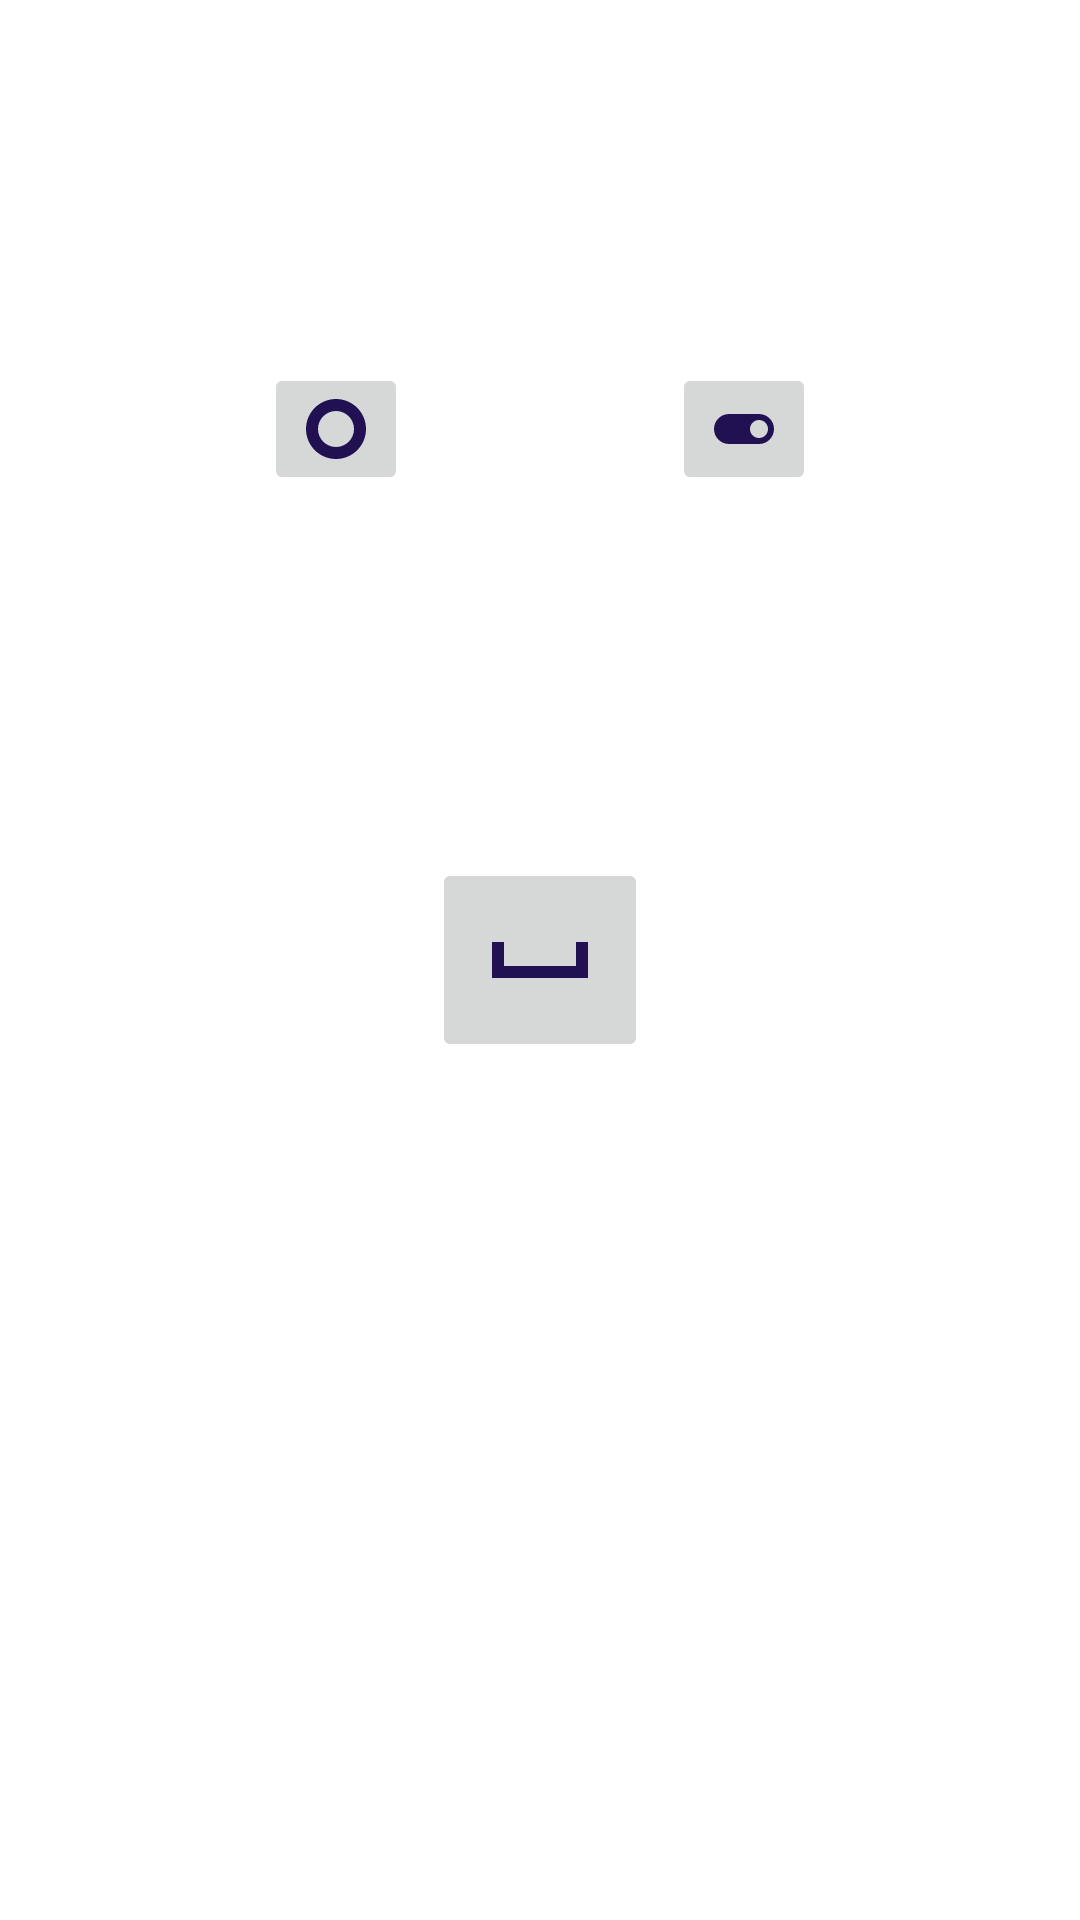

Here is an Android app screen rendered from its layout file. Give the layout XML and the strings, colors and styles it references.
<!-- AndroidManifest.xml: application theme Theme.MorseCodeHero -->
<!-- res/layout/buttons_fragment.xml -->
<?xml version="1.0" encoding="utf-8"?>

<androidx.constraintlayout.widget.ConstraintLayout xmlns:android="http://schemas.android.com/apk/res/android"
    xmlns:app="http://schemas.android.com/apk/res-auto"
    android:orientation="vertical"
    android:layout_width="match_parent"
    android:layout_height="match_parent">

    <ImageButton
        android:id="@+id/button_dot"
        android:layout_width="wrap_content"
        android:layout_height="wrap_content"
        android:src="@drawable/ic_dot"
        app:layout_constraintTop_toTopOf="parent"
        app:layout_constraintBottom_toTopOf="@id/button_space"
        app:layout_constraintLeft_toLeftOf="parent"
        app:layout_constraintRight_toLeftOf="@id/button_line"/>

    <ImageButton
        android:id="@+id/button_line"
        android:layout_width="wrap_content"
        android:layout_height="wrap_content"
        android:src="@drawable/ic_line"
        app:layout_constraintTop_toTopOf="parent"
        app:layout_constraintBottom_toTopOf="@id/button_space"
        app:layout_constraintRight_toRightOf="parent"
        app:layout_constraintLeft_toRightOf="@id/button_dot"/>

    <ImageButton
        android:id="@+id/button_space"
        android:layout_width="wrap_content"
        android:layout_height="wrap_content"
        android:src="@drawable/ic_space"
        app:layout_constraintBottom_toBottomOf="parent"
        app:layout_constraintLeft_toLeftOf="parent"
        app:layout_constraintRight_toRightOf="parent"
        app:layout_constraintTop_toTopOf="parent"/>

</androidx.constraintlayout.widget.ConstraintLayout>
<!-- resources referenced by this layout -->
<resources>
  <!-- drawable ic_dot (drawable) -->
  <vector android:height="24dp" android:tint="#211152"
      android:viewportHeight="24" android:viewportWidth="24"
      android:width="24dp" xmlns:android="http://schemas.android.com/apk/res/android">
      <path android:fillColor="@android:color/white" android:pathData="M2,12C2,6.48 6.48,2 12,2s10,4.48 10,10 -4.48,10 -10,10S2,17.52 2,12zM12,18c3.31,0 6,-2.69 6,-6s-2.69,-6 -6,-6 -6,2.69 -6,6 2.69,6 6,6z"/>
  </vector>
  <!-- drawable ic_line (drawable) -->
  <vector android:height="24dp" android:tint="#211152"
      android:viewportHeight="24" android:viewportWidth="24"
      android:width="24dp" xmlns:android="http://schemas.android.com/apk/res/android">
      <path android:fillColor="@android:color/white" android:pathData="M17,7L7,7c-2.76,0 -5,2.24 -5,5s2.24,5 5,5h10c2.76,0 5,-2.24 5,-5s-2.24,-5 -5,-5zM17,15c-1.66,0 -3,-1.34 -3,-3s1.34,-3 3,-3 3,1.34 3,3 -1.34,3 -3,3z"/>
  </vector>
  <!-- drawable ic_space (drawable) -->
  <vector android:height="48dp" android:tint="#211152"
      android:viewportHeight="24" android:viewportWidth="24"
      android:width="48dp" xmlns:android="http://schemas.android.com/apk/res/android">
      <path android:fillColor="@android:color/white" android:pathData="M18,9v4H6V9H4v6h16V9z"/>
  </vector>
  <style name="Theme.MorseCodeHero" parent="Theme.MaterialComponents.DayNight.DarkActionBar">
          
          <item name="colorPrimary">@color/purple_500</item>
          <item name="colorPrimaryVariant">@color/purple_700</item>
          <item name="colorOnPrimary">@color/white</item>
          
          <item name="colorSecondary">@color/teal_200</item>
          <item name="colorSecondaryVariant">@color/teal_700</item>
          <item name="colorOnSecondary">@color/black</item>
          
          <item name="android:statusBarColor" tools:targetApi="l">?attr/colorPrimaryVariant</item>
          
      </style>
  <!-- not gathered from this repository: default colours our renderer supplied (Android Studio template values) -->
  <color name="purple_500">#FF6200EE</color>
  <color name="purple_700">#FF3700B3</color>
  <color name="teal_200">#FF03DAC5</color>
  <color name="teal_700">#FF018786</color>
  <color name="black">#FF000000</color>
  <color name="white">#FFFFFFFF</color>
</resources>
